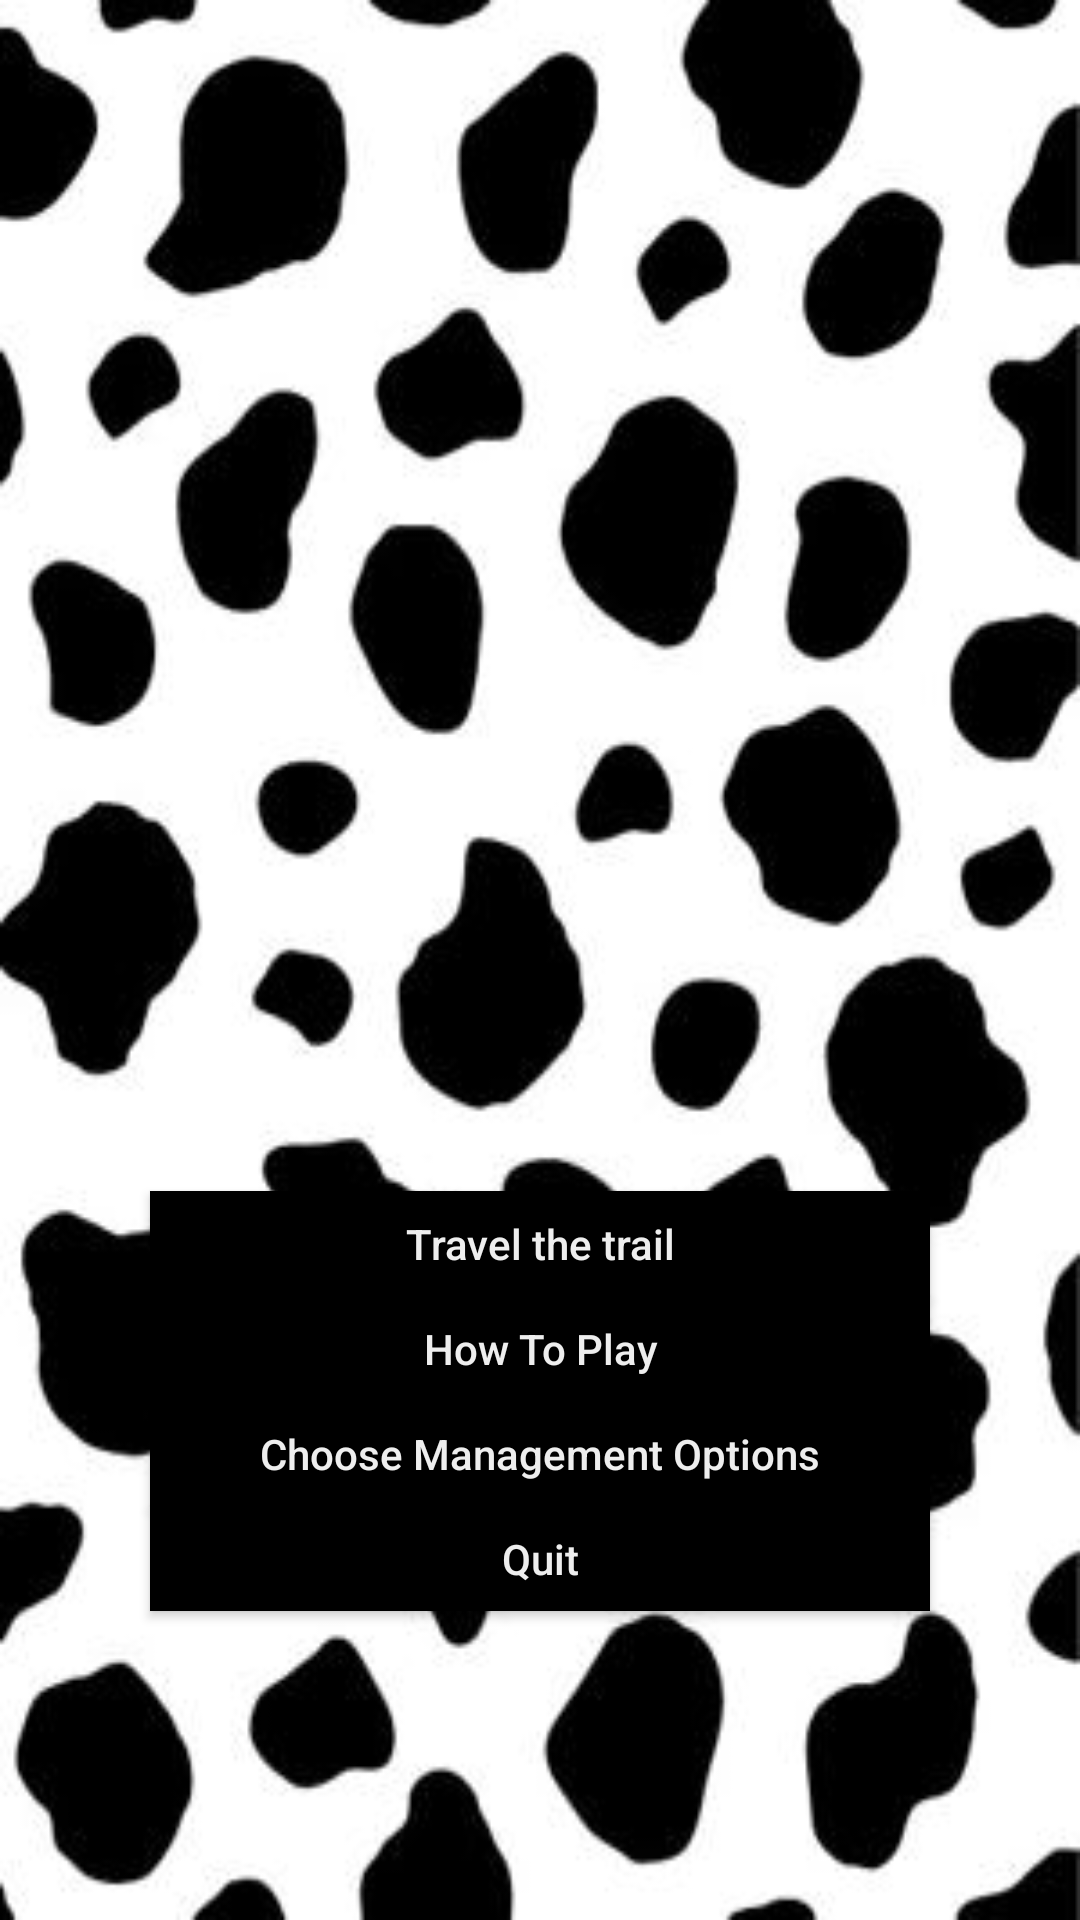

Here is an Android app screen rendered from its layout file. Give the layout XML and the strings, colors and styles it references.
<!-- AndroidManifest.xml: application theme AppTheme -->
<!-- res/layout/activity_options_screen.xml -->
<?xml version="1.0" encoding="utf-8"?>
<RelativeLayout xmlns:android="http://schemas.android.com/apk/res/android"
    xmlns:tools="http://schemas.android.com/tools"
    android:id="@+id/activity_options_screen"
    android:layout_width="match_parent"
    android:layout_height="match_parent"
    android:paddingBottom="@dimen/activity_vertical_margin"
    android:paddingLeft="@dimen/activity_horizontal_margin"
    android:paddingRight="@dimen/activity_horizontal_margin"
    android:paddingTop="@dimen/activity_vertical_margin"

    android:background="@drawable/cowprint"

    tools:context="edu.wisc.ece.wiscotrail.OptionsScreen">

    

    <Button
        android:textAllCaps = "false"
        android:textColor="@color/almost_white"
        android:background="@color/black"

        android:layout_width="@dimen/menuBtnWidth"
        android:layout_height="@dimen/menuBtnHeight"

        android:text="Travel the trail"
        android:id="@+id/newGame"
        android:layout_alignParentBottom="true"
        android:layout_centerHorizontal="true"
        android:layout_marginBottom="192dp"
        android:onClick="startTrail" />

    <Button
        android:textAllCaps = "false"
        android:textColor="@color/almost_white"
        android:background="@color/black"

        android:layout_width="@dimen/menuBtnWidth"
        android:layout_height="@dimen/menuBtnHeight"

        android:text="How To Play"
        android:id="@+id/LearnAboutTheTrailBtn"
        android:layout_marginTop="35dp"
        android:layout_alignTop="@+id/newGame"
        android:layout_centerHorizontal="true"
        android:onClick="learnAboutTrail"/>

    <Button
        android:textAllCaps = "false"
        android:textColor="@color/almost_white"
        android:background="@color/black"

        android:layout_width="@dimen/menuBtnWidth"
        android:layout_height="@dimen/menuBtnHeight"

        android:text="Quit"
        android:id="@+id/EndBtn"
        android:layout_below="@+id/ChooseManagementOptionsBtn"
        android:layout_centerHorizontal="true"
        android:onClick="endGame"/>

    <Button
        android:textAllCaps = "false"
        android:textColor="@color/almost_white"
        android:background="@color/black"

        android:layout_width="@dimen/menuBtnWidth"
        android:layout_height="@dimen/menuBtnHeight"

        android:text="Choose Management Options"
        android:id="@+id/ChooseManagementOptionsBtn"
        android:onClick="managementOptions"
        android:layout_below="@+id/LearnAboutTheTrailBtn"
        android:layout_alignLeft="@+id/LearnAboutTheTrailBtn"
        android:layout_alignStart="@+id/LearnAboutTheTrailBtn" />
</RelativeLayout>
<!-- resources referenced by this layout -->
<resources>
  <color name="almost_white">#eeeeee</color>
  <color name="black">#000000</color>
  <dimen name="activity_horizontal_margin">16dp</dimen>
  <dimen name="activity_vertical_margin">16dp</dimen>
  <dimen name="menuBtnHeight">35dp</dimen>
  <dimen name="menuBtnWidth">260dp</dimen>
  <!-- drawable cowprint: jpg bitmap (drawable, 22767 bytes) -->
  <style name="AppTheme" parent="Theme.AppCompat.Light.DarkActionBar">
          
          <item name="colorPrimary">@color/colorPrimary</item>
          <item name="colorPrimaryDark">@color/colorPrimaryDark</item>
          <item name="colorAccent">@color/colorAccent</item>
      </style>
  <!-- not gathered from this repository: default colours our renderer supplied (Android Studio template values) -->
  <color name="colorPrimary">#FF6200EE</color>
  <color name="colorPrimaryDark">#FF3700B3</color>
  <color name="colorAccent">#FF03DAC5</color>
</resources>
